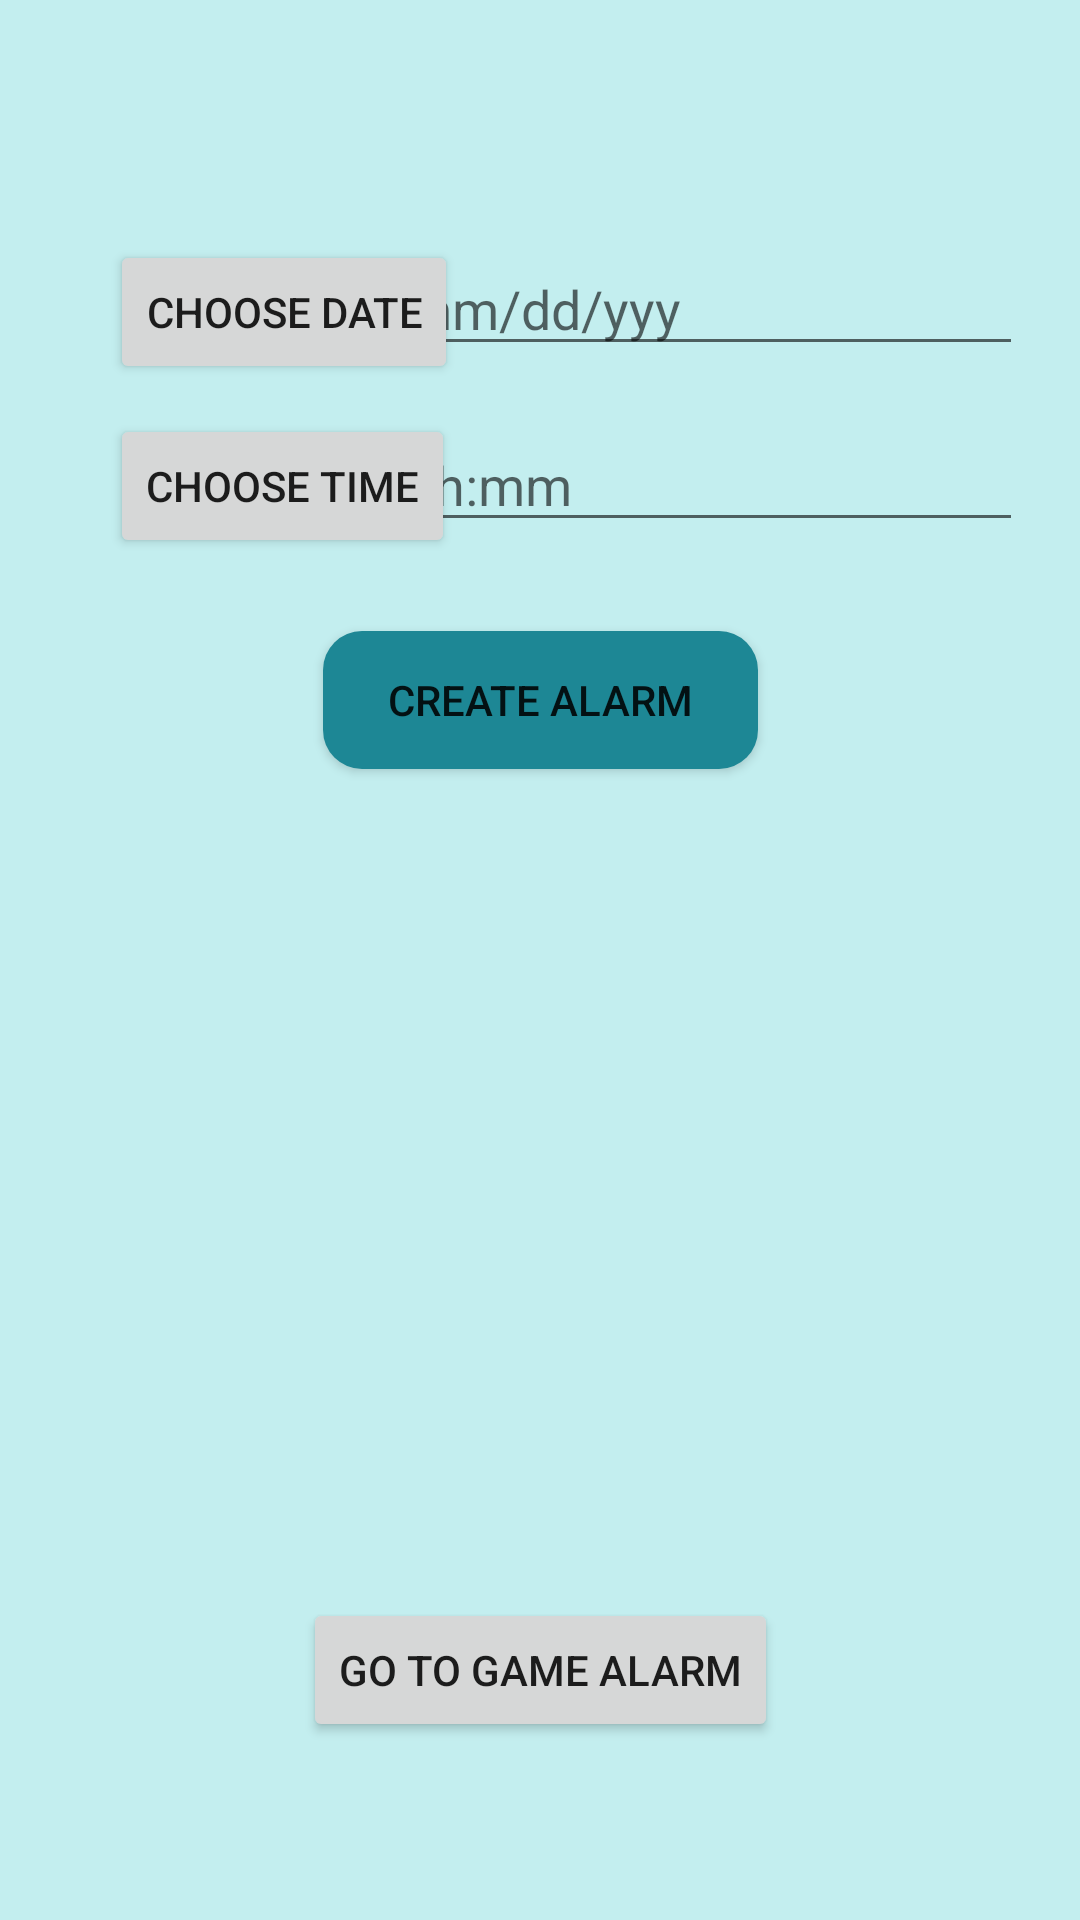

Layout XML and referenced resources for this Android screen:
<!-- AndroidManifest.xml: application theme AppTheme -->
<!-- res/layout/activity_main.xml -->
<?xml version="1.0" encoding="utf-8"?>
<androidx.constraintlayout.widget.ConstraintLayout xmlns:android="http://schemas.android.com/apk/res/android"
    xmlns:app="http://schemas.android.com/apk/res-auto"
    xmlns:tools="http://schemas.android.com/tools"
    android:layout_width="match_parent"
    android:layout_height="match_parent"
    tools:context=".MainActivity"
    android:background="@color/Background">

    <Button
        android:id="@+id/newBTN"
        android:layout_width="145dp"
        android:layout_height="46dp"
        android:background="@drawable/roundbuttons"

        android:text="CREATE ALARM"
        app:layout_constraintBottom_toBottomOf="parent"
        app:layout_constraintEnd_toEndOf="parent"
        app:layout_constraintStart_toStartOf="parent"
        app:layout_constraintTop_toTopOf="parent"
        app:layout_constraintVertical_bias="0.354" />

    <androidx.recyclerview.widget.RecyclerView
        android:id="@+id/alarmRV"
        android:layout_width="match_parent"
        android:layout_height="wrap_content"
        app:layout_constraintBottom_toBottomOf="parent"
        app:layout_constraintEnd_toEndOf="parent"
        app:layout_constraintHorizontal_bias="0.0"
        app:layout_constraintStart_toStartOf="parent"
        app:layout_constraintTop_toTopOf="parent"
        app:layout_constraintVertical_bias="0.585" />

    <Button
        android:id="@+id/chooseTimeBTN"
        android:layout_width="wrap_content"
        android:layout_height="wrap_content"
        android:text="CHOOSE TIME"
        app:layout_constraintBottom_toBottomOf="parent"
        app:layout_constraintEnd_toEndOf="parent"
        app:layout_constraintHorizontal_bias="0.15"
        app:layout_constraintStart_toStartOf="parent"
        app:layout_constraintTop_toTopOf="parent"
        app:layout_constraintVertical_bias="0.233" />

    <Button
        android:id="@+id/chooseDateBTN"
        android:layout_width="wrap_content"
        android:layout_height="wrap_content"
        android:text="CHOOSE DATE"
        app:layout_constraintBottom_toBottomOf="parent"
        app:layout_constraintEnd_toEndOf="parent"
        app:layout_constraintHorizontal_bias="0.15"
        app:layout_constraintStart_toStartOf="parent"
        app:layout_constraintTop_toTopOf="parent"
        app:layout_constraintVertical_bias="0.135" />

    <EditText
        android:id="@+id/timeET"
        android:layout_width="wrap_content"
        android:layout_height="wrap_content"
        android:ems="10"
        android:hint="hh:mm"
        android:inputType="time"
        app:layout_constraintBottom_toBottomOf="parent"
        app:layout_constraintEnd_toEndOf="parent"
        app:layout_constraintHorizontal_bias="0.873"
        app:layout_constraintStart_toStartOf="parent"
        app:layout_constraintTop_toTopOf="parent"
        app:layout_constraintVertical_bias="0.233" />

    <EditText
        android:id="@+id/dateET"
        android:layout_width="wrap_content"
        android:layout_height="wrap_content"
        android:ems="10"
        android:hint="mm/dd/yyy"
        android:inputType="date"
        app:layout_constraintBottom_toBottomOf="parent"
        app:layout_constraintEnd_toEndOf="parent"
        app:layout_constraintHorizontal_bias="0.873"
        app:layout_constraintStart_toStartOf="parent"
        app:layout_constraintTop_toTopOf="parent"
        app:layout_constraintVertical_bias="0.135" />

    <TextView
        android:id="@+id/timeTV"
        android:layout_width="wrap_content"
        android:layout_height="wrap_content"
        android:text="Enter Time:"
        app:layout_constraintBottom_toBottomOf="parent"
        app:layout_constraintEnd_toEndOf="parent"
        app:layout_constraintHorizontal_bias="0.207"
        app:layout_constraintStart_toStartOf="parent"
        app:layout_constraintTop_toTopOf="parent"
        app:layout_constraintVertical_bias="0.24" />

    <TextView
        android:id="@+id/dateTV"
        android:layout_width="wrap_content"
        android:layout_height="wrap_content"
        android:text="Enter Date:"
        app:layout_constraintBottom_toBottomOf="parent"
        app:layout_constraintEnd_toEndOf="parent"
        app:layout_constraintHorizontal_bias="0.213"
        app:layout_constraintStart_toStartOf="parent"
        app:layout_constraintTop_toTopOf="parent"
        app:layout_constraintVertical_bias="0.146" />

    <Button
        android:id="@+id/tempBTN"
        android:layout_width="wrap_content"
        android:layout_height="wrap_content"
        android:text="GO TO GAME ALARM"
        app:layout_constraintBottom_toBottomOf="parent"
        app:layout_constraintEnd_toEndOf="parent"
        app:layout_constraintHorizontal_bias="0.5"
        app:layout_constraintStart_toStartOf="parent"
        app:layout_constraintTop_toTopOf="parent"
        app:layout_constraintVertical_bias="0.9" />

    <Button
        android:id="@+id/newAlarmBTN"
        android:layout_width="wrap_content"
        android:layout_height="wrap_content"
        android:text="Possible new alarm interface"
        android:visibility="invisible"
        app:layout_constraintBottom_toBottomOf="parent"
        app:layout_constraintEnd_toEndOf="parent"
        app:layout_constraintStart_toStartOf="parent"
        app:layout_constraintTop_toTopOf="parent"
        app:layout_constraintVertical_bias="0.97" />
</androidx.constraintlayout.widget.ConstraintLayout>
<!-- resources referenced by this layout -->
<resources>
  <color name="Background">#c3eeef</color>
  <!-- drawable roundbuttons (drawable) -->
  <?xml version="1.0" encoding="utf-8"?>
  <shape xmlns:android="http://schemas.android.com/apk/res/android">
      android:shape="rectangle">
  
      <solid android:color = "@color/Buttons"/>
      <corners android:radius="13dp"/>
  
  
  </shape>
  <style name="AppTheme" parent="Theme.AppCompat.Light.DarkActionBar">
          
          <item name="colorPrimary">@color/Buttons</item>
          <item name="colorPrimaryDark">@color/Buttons</item>
          <item name="colorAccent">@color/Buttons</item>
      </style>
  <color name="Buttons">#1d8795</color>
</resources>
